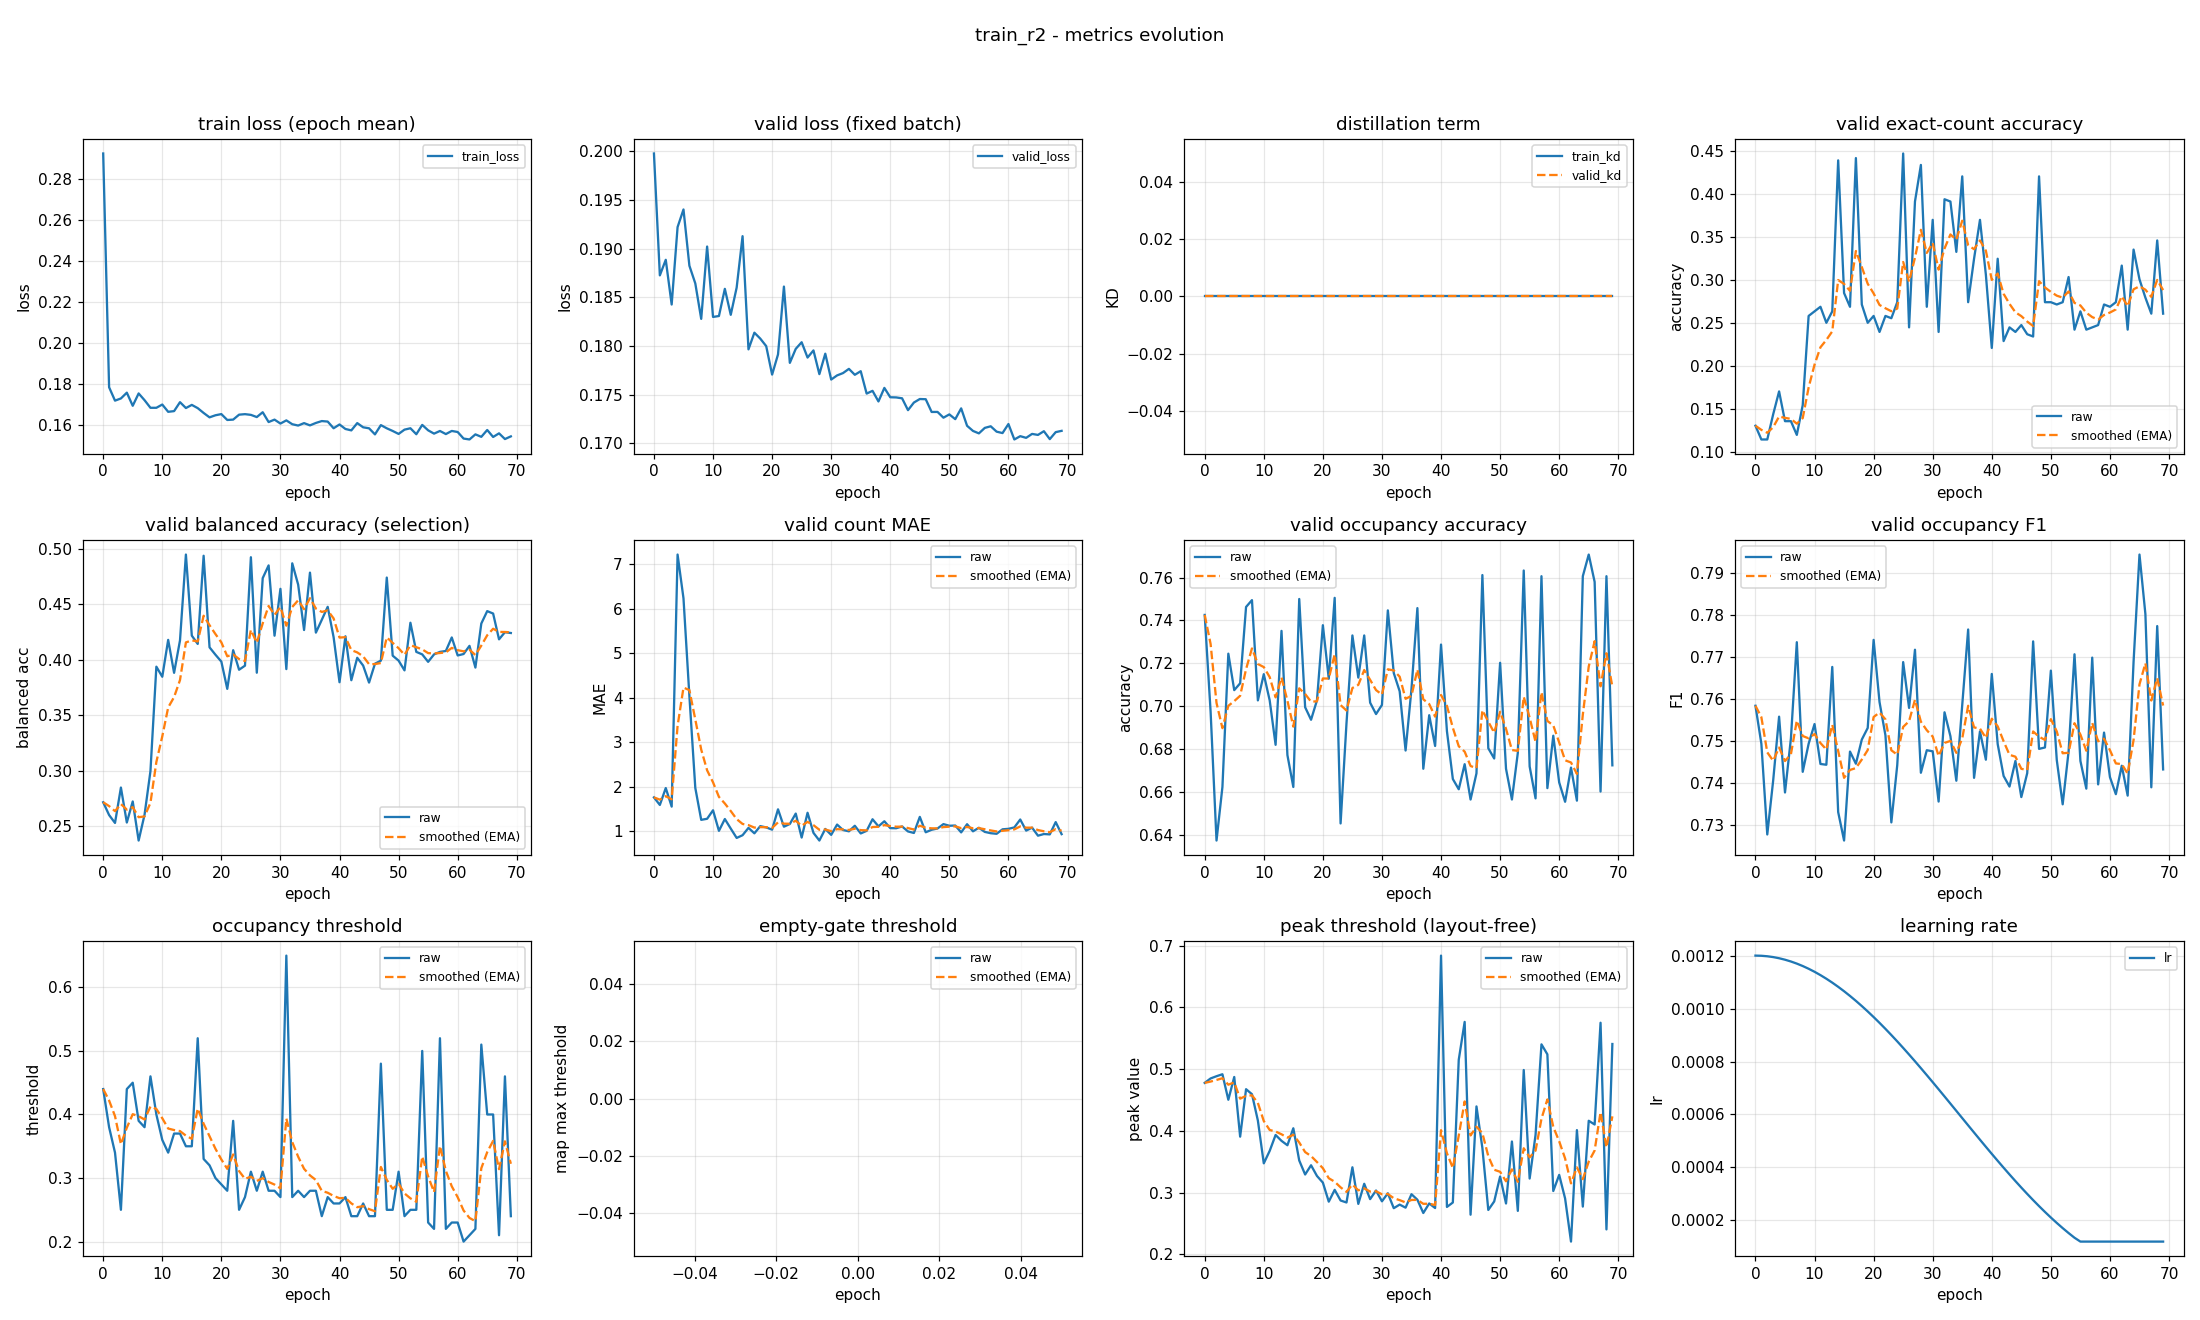

Values plotted in this chart, from the file beside it:
epoch, train_loss, valid_loss, train_kd, valid_kd, valid_accuracy, valid_accuracy_smoothed, valid_balanced_accuracy, valid_balanced_accuracy_smoothed, valid_mae, valid_mae_smoothed, valid_occupancy_accuracy, valid_occupancy_accuracy_smoothed, valid_occupancy_f1, valid_occupancy_f1_smoothed, valid_occupancy_threshold, valid_occupancy_threshold_smoothed, valid_empty_threshold, valid_empty_threshold_smoothed, valid_peak_threshold, valid_peak_threshold_smoothed, learning_rate
0, 0.2923, 0.1998, 0.0, 0.0, 0.1303, 0.1303, 0.2716, 0.2716, 1.761, 1.761, 0.7426, 0.7426, 0.7585, 0.7585, 0.44, 0.44, nan, nan, 0.4777, 0.4777, 0.0012
1, 0.1783, 0.1873, 0.0, 0.0, 0.1144, 0.1255, 0.2601, 0.2682, 1.59, 1.71, 0.6973, 0.729, 0.7494, 0.7558, 0.38, 0.422, nan, nan, 0.4849, 0.4798, 0.001199
2, 0.1718, 0.1889, 0.0, 0.0, 0.1144, 0.1222, 0.253, 0.2636, 1.971, 1.788, 0.6372, 0.7015, 0.7279, 0.7474, 0.34, 0.3974, nan, nan, 0.4885, 0.4824, 0.001198
3, 0.1729, 0.1843, 0.0, 0.0, 0.1436, 0.1286, 0.2849, 0.27, 1.553, 1.718, 0.6622, 0.6897, 0.7407, 0.7454, 0.25, 0.3532, nan, nan, 0.4917, 0.4852, 0.001194
4, 0.1757, 0.1922, 0.0, 0.0, 0.1702, 0.1411, 0.2534, 0.265, 7.223, 3.369, 0.7245, 0.7001, 0.7559, 0.7485, 0.44, 0.3792, nan, nan, 0.4503, 0.4747, 0.00119
5, 0.1693, 0.194, 0.0, 0.0, 0.1356, 0.1395, 0.2723, 0.2672, 6.239, 4.23, 0.7074, 0.7023, 0.7378, 0.7453, 0.45, 0.4005, nan, nan, 0.4872, 0.4785, 0.001185
6, 0.1753, 0.1882, 0.0, 0.0, 0.1356, 0.1383, 0.2371, 0.2582, 4.043, 4.174, 0.7106, 0.7048, 0.7507, 0.7469, 0.39, 0.3973, nan, nan, 0.3905, 0.4521, 0.001178
7, 0.172, 0.1864, 0.0, 0.0, 0.1197, 0.1327, 0.2603, 0.2588, 1.973, 3.514, 0.7463, 0.7173, 0.7736, 0.7549, 0.38, 0.3921, nan, nan, 0.4675, 0.4567, 0.00117
8, 0.1683, 0.1828, 0.0, 0.0, 0.1543, 0.1392, 0.2997, 0.2711, 1.255, 2.836, 0.7495, 0.7269, 0.7428, 0.7513, 0.46, 0.4125, nan, nan, 0.4593, 0.4575, 0.001161
9, 0.1683, 0.1902, 0.0, 0.0, 0.258, 0.1748, 0.3939, 0.3079, 1.279, 2.369, 0.7027, 0.7196, 0.7494, 0.7507, 0.4, 0.4087, nan, nan, 0.4166, 0.4452, 0.00115
10, 0.1699, 0.183, 0.0, 0.0, 0.2633, 0.2014, 0.3848, 0.331, 1.471, 2.1, 0.7149, 0.7182, 0.7541, 0.7518, 0.36, 0.3941, nan, nan, 0.3473, 0.4159, 0.001139
11, 0.1663, 0.1831, 0.0, 0.0, 0.2686, 0.2215, 0.4181, 0.3571, 1.008, 1.772, 0.7027, 0.7135, 0.7446, 0.7496, 0.34, 0.3779, nan, nan, 0.3675, 0.4013, 0.001126
12, 0.1667, 0.1859, 0.0, 0.0, 0.25, 0.2301, 0.3884, 0.3665, 1.274, 1.623, 0.6819, 0.7041, 0.7444, 0.7481, 0.37, 0.3755, nan, nan, 0.3932, 0.3989, 0.001113
13, 0.1711, 0.1832, 0.0, 0.0, 0.2633, 0.24, 0.4176, 0.3818, 1.059, 1.453, 0.7351, 0.7134, 0.7677, 0.754, 0.37, 0.3739, nan, nan, 0.3838, 0.3944, 0.001098
14, 0.1682, 0.186, 0.0, 0.0, 0.4388, 0.2997, 0.495, 0.4158, 0.8484, 1.272, 0.6771, 0.7025, 0.7332, 0.7477, 0.35, 0.3667, nan, nan, 0.3766, 0.389, 0.001082
15, 0.1697, 0.1913, 0.0, 0.0, 0.2846, 0.2951, 0.4219, 0.4176, 0.9096, 1.163, 0.6622, 0.6904, 0.7264, 0.7413, 0.35, 0.3617, nan, nan, 0.4041, 0.3936, 0.001065
16, 0.1681, 0.1797, 0.0, 0.0, 0.2686, 0.2872, 0.4144, 0.4167, 1.074, 1.137, 0.75, 0.7083, 0.7476, 0.7432, 0.52, 0.4092, nan, nan, 0.3519, 0.3811, 0.001048
17, 0.1658, 0.1814, 0.0, 0.0, 0.4415, 0.3335, 0.494, 0.4398, 0.9521, 1.081, 0.6995, 0.7056, 0.7447, 0.7437, 0.33, 0.3854, nan, nan, 0.3292, 0.3655, 0.001029
18, 0.1637, 0.1808, 0.0, 0.0, 0.2713, 0.3148, 0.4114, 0.4313, 1.114, 1.091, 0.6936, 0.702, 0.7504, 0.7457, 0.32, 0.3658, nan, nan, 0.3442, 0.3591, 0.00101
19, 0.1647, 0.18, 0.0, 0.0, 0.25, 0.2954, 0.4047, 0.4233, 1.085, 1.089, 0.7027, 0.7022, 0.7532, 0.7479, 0.3, 0.3461, nan, nan, 0.3268, 0.3494, 0.0009891
20, 0.1652, 0.1771, 0.0, 0.0, 0.258, 0.2842, 0.3985, 0.4159, 1.035, 1.073, 0.7378, 0.7129, 0.7742, 0.7558, 0.29, 0.3292, nan, nan, 0.3161, 0.3394, 0.000968
21, 0.1624, 0.1791, 0.0, 0.0, 0.2394, 0.2707, 0.3739, 0.4033, 1.492, 1.199, 0.7128, 0.7129, 0.7594, 0.7569, 0.28, 0.3145, nan, nan, 0.2852, 0.3231, 0.000946
22, 0.1625, 0.1861, 0.0, 0.0, 0.258, 0.2669, 0.4088, 0.4049, 1.101, 1.169, 0.7505, 0.7242, 0.7515, 0.7552, 0.39, 0.3371, nan, nan, 0.3043, 0.3175, 0.0009233
23, 0.165, 0.1783, 0.0, 0.0, 0.2553, 0.2634, 0.3911, 0.4008, 1.162, 1.167, 0.6452, 0.7005, 0.7307, 0.7479, 0.25, 0.311, nan, nan, 0.287, 0.3084, 0.0009
24, 0.1652, 0.1797, 0.0, 0.0, 0.2739, 0.2666, 0.3948, 0.399, 1.396, 1.236, 0.692, 0.6979, 0.7444, 0.7468, 0.27, 0.2987, nan, nan, 0.2838, 0.301, 0.000876
25, 0.1649, 0.1804, 0.0, 0.0, 0.4468, 0.3206, 0.4926, 0.4271, 0.8564, 1.122, 0.733, 0.7084, 0.7689, 0.7534, 0.31, 0.3021, nan, nan, 0.3409, 0.313, 0.0008515
26, 0.1638, 0.1788, 0.0, 0.0, 0.2447, 0.2979, 0.3885, 0.4155, 1.415, 1.21, 0.7133, 0.7099, 0.758, 0.7548, 0.28, 0.2955, nan, nan, 0.2816, 0.3035, 0.0008265
27, 0.1661, 0.1795, 0.0, 0.0, 0.391, 0.3258, 0.4737, 0.433, 0.9628, 1.136, 0.733, 0.7168, 0.7718, 0.7599, 0.31, 0.2998, nan, nan, 0.3141, 0.3067, 0.0008009
28, 0.1614, 0.1771, 0.0, 0.0, 0.4335, 0.3581, 0.4853, 0.4487, 0.7899, 1.032, 0.7016, 0.7123, 0.7425, 0.7547, 0.28, 0.2939, nan, nan, 0.2893, 0.3015, 0.000775
29, 0.1625, 0.1792, 0.0, 0.0, 0.2686, 0.3313, 0.4218, 0.4406, 1.051, 1.038, 0.6963, 0.7075, 0.7479, 0.7527, 0.28, 0.2897, nan, nan, 0.3032, 0.302, 0.0007487
30, 0.1606, 0.1766, 0.0, 0.0, 0.3697, 0.3428, 0.4641, 0.4477, 0.9176, 1.002, 0.7005, 0.7054, 0.7476, 0.7512, 0.27, 0.2838, nan, nan, 0.2857, 0.2971, 0.0007221
31, 0.1622, 0.177, 0.0, 0.0, 0.2394, 0.3118, 0.3917, 0.4309, 1.149, 1.046, 0.7447, 0.7172, 0.7357, 0.7465, 0.65, 0.3937, nan, nan, 0.2987, 0.2976, 0.0006952
32, 0.1603, 0.1772, 0.0, 0.0, 0.3936, 0.3363, 0.4871, 0.4478, 1.027, 1.04, 0.7154, 0.7166, 0.7569, 0.7496, 0.27, 0.3566, nan, nan, 0.2746, 0.2907, 0.0006681
33, 0.1597, 0.1776, 0.0, 0.0, 0.391, 0.3527, 0.4679, 0.4538, 0.9973, 1.027, 0.7069, 0.7137, 0.7512, 0.7501, 0.28, 0.3336, nan, nan, 0.2804, 0.2876, 0.0006409
34, 0.1608, 0.177, 0.0, 0.0, 0.3324, 0.3466, 0.427, 0.4457, 1.122, 1.056, 0.6793, 0.7034, 0.7406, 0.7473, 0.27, 0.3145, nan, nan, 0.2754, 0.284, 0.0006137
35, 0.1597, 0.1774, 0.0, 0.0, 0.4202, 0.3687, 0.4787, 0.4556, 0.9495, 1.024, 0.708, 0.7048, 0.7587, 0.7507, 0.28, 0.3042, nan, nan, 0.2972, 0.2879, 0.0005863
36, 0.1609, 0.1751, 0.0, 0.0, 0.2739, 0.3403, 0.4246, 0.4463, 1.008, 1.019, 0.7457, 0.7171, 0.7766, 0.7585, 0.28, 0.2969, nan, nan, 0.2883, 0.288, 0.0005591
37, 0.1618, 0.1754, 0.0, 0.0, 0.3245, 0.3355, 0.4362, 0.4433, 1.269, 1.094, 0.6707, 0.7032, 0.7413, 0.7533, 0.24, 0.2798, nan, nan, 0.2668, 0.2817, 0.0005319
38, 0.1616, 0.1743, 0.0, 0.0, 0.3697, 0.3458, 0.4479, 0.4447, 1.109, 1.098, 0.6957, 0.7009, 0.7524, 0.753, 0.27, 0.2769, nan, nan, 0.2823, 0.2819, 0.0005048
39, 0.1583, 0.1757, 0.0, 0.0, 0.3059, 0.3338, 0.4205, 0.4374, 1.223, 1.136, 0.6814, 0.6951, 0.7456, 0.7508, 0.26, 0.2718, nan, nan, 0.2748, 0.2797, 0.0004779
40, 0.1602, 0.1747, 0.0, 0.0, 0.2207, 0.2999, 0.3799, 0.4202, 1.069, 1.116, 0.7287, 0.7052, 0.7661, 0.7554, 0.26, 0.2683, nan, nan, 0.684, 0.401, 0.0004513
41, 0.158, 0.1747, 0.0, 0.0, 0.3245, 0.3073, 0.4213, 0.4205, 1.066, 1.101, 0.6883, 0.7001, 0.7494, 0.7536, 0.27, 0.2688, nan, nan, 0.2766, 0.3637, 0.000425
42, 0.1573, 0.1746, 0.0, 0.0, 0.2287, 0.2837, 0.3817, 0.4089, 1.106, 1.103, 0.666, 0.6899, 0.7418, 0.75, 0.24, 0.2602, nan, nan, 0.2838, 0.3397, 0.0003991
43, 0.1608, 0.1734, 0.0, 0.0, 0.2447, 0.272, 0.4019, 0.4068, 0.9947, 1.07, 0.6612, 0.6813, 0.7393, 0.7468, 0.24, 0.2541, nan, nan, 0.5152, 0.3924, 0.0003735
44, 0.1588, 0.1742, 0.0, 0.0, 0.2394, 0.2622, 0.3949, 0.4032, 0.9601, 1.037, 0.6729, 0.6787, 0.7453, 0.7464, 0.26, 0.2559, nan, nan, 0.5765, 0.4476, 0.0003485
45, 0.1583, 0.1746, 0.0, 0.0, 0.2473, 0.2577, 0.3795, 0.3961, 1.322, 1.123, 0.6564, 0.672, 0.7368, 0.7435, 0.24, 0.2511, nan, nan, 0.264, 0.3925, 0.000324
46, 0.1553, 0.1745, 0.0, 0.0, 0.2367, 0.2514, 0.3966, 0.3963, 0.9761, 1.079, 0.6686, 0.671, 0.7425, 0.7432, 0.24, 0.2478, nan, nan, 0.4395, 0.4066, 0.0003
47, 0.1599, 0.1732, 0.0, 0.0, 0.234, 0.2462, 0.3993, 0.3972, 1.032, 1.065, 0.7612, 0.6981, 0.7738, 0.7524, 0.48, 0.3174, nan, nan, 0.3721, 0.3963, 0.0002767
48, 0.1583, 0.1732, 0.0, 0.0, 0.4202, 0.2984, 0.4743, 0.4203, 1.061, 1.064, 0.6803, 0.6927, 0.7482, 0.7511, 0.25, 0.2972, nan, nan, 0.2717, 0.3589, 0.000254
49, 0.157, 0.1726, 0.0, 0.0, 0.2739, 0.2911, 0.4038, 0.4154, 1.16, 1.092, 0.6755, 0.6876, 0.7486, 0.7504, 0.25, 0.283, nan, nan, 0.2855, 0.3369, 0.000232
50, 0.1556, 0.173, 0.0, 0.0, 0.2739, 0.2859, 0.3994, 0.4106, 1.122, 1.101, 0.7202, 0.6974, 0.7668, 0.7553, 0.31, 0.2911, nan, nan, 0.3259, 0.3336, 0.0002109
51, 0.1577, 0.1725, 0.0, 0.0, 0.2713, 0.2815, 0.3906, 0.4046, 1.128, 1.109, 0.6707, 0.6894, 0.7456, 0.7524, 0.24, 0.2758, nan, nan, 0.2822, 0.3182, 0.0001905
52, 0.1583, 0.1736, 0.0, 0.0, 0.2739, 0.2793, 0.4335, 0.4133, 0.9734, 1.069, 0.6564, 0.6795, 0.735, 0.7472, 0.25, 0.2681, nan, nan, 0.3827, 0.3375, 0.0001709
53, 0.1554, 0.1718, 0.0, 0.0, 0.3032, 0.2864, 0.4072, 0.4114, 1.157, 1.095, 0.6782, 0.6791, 0.7476, 0.7473, 0.25, 0.2626, nan, nan, 0.2702, 0.3173, 0.0001523
54, 0.16, 0.1713, 0.0, 0.0, 0.242, 0.2731, 0.405, 0.4095, 0.9973, 1.066, 0.7633, 0.7044, 0.7707, 0.7543, 0.5, 0.3338, nan, nan, 0.4986, 0.3717, 0.0001346
55, 0.1573, 0.171, 0.0, 0.0, 0.2633, 0.2702, 0.3983, 0.4061, 1.077, 1.069, 0.6718, 0.6946, 0.7454, 0.7516, 0.23, 0.3027, nan, nan, 0.3226, 0.357, 0.00012
56, 0.1557, 0.1716, 0.0, 0.0, 0.242, 0.2617, 0.405, 0.4058, 0.984, 1.044, 0.6569, 0.6833, 0.7388, 0.7478, 0.22, 0.2779, nan, nan, 0.3933, 0.3679, 0.00012
57, 0.157, 0.1718, 0.0, 0.0, 0.2447, 0.2566, 0.4072, 0.4062, 0.9548, 1.017, 0.7606, 0.7065, 0.7699, 0.7544, 0.52, 0.3505, nan, nan, 0.5402, 0.4196, 0.00012
58, 0.1555, 0.1712, 0.0, 0.0, 0.2473, 0.2538, 0.4081, 0.4068, 0.9415, 0.9943, 0.6617, 0.6931, 0.7398, 0.75, 0.22, 0.3114, nan, nan, 0.524, 0.4509, 0.00012
59, 0.157, 0.1711, 0.0, 0.0, 0.2713, 0.2591, 0.4203, 0.4108, 1.043, 1.009, 0.6862, 0.691, 0.7521, 0.7507, 0.23, 0.287, nan, nan, 0.3025, 0.4064, 0.00012
... 10 more rows
